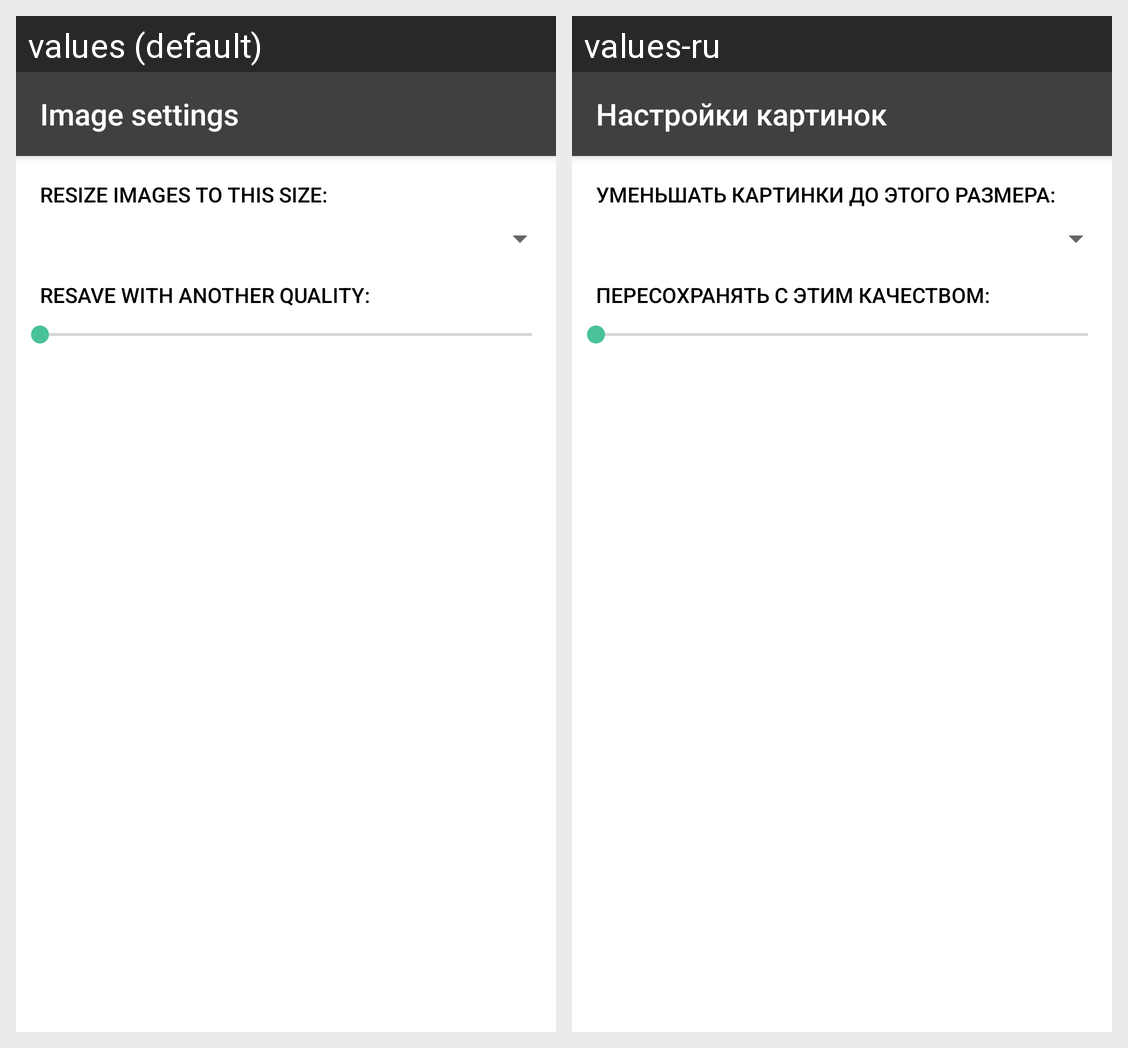

The Android screen above is rendered under two locales of the same app. Produce the string resources it draws, with the default and per-locale values.
Android screen res/layout/image_settings_activity.xml rendered under 2 locales, left to right: values (default), values-ru. Device: Nexus 5 (rendered at 1080×1920; each locale shown at half size, 540×960, under a caption strip naming it); theme Theme.Mimir.
Strings drawn on this screen, with the default value and each locale's value (text and hints the layout hard-codes, and strings that could not be matched under every locale, appear in the picture but are not listed):

image_settings
  values: Image settings
  values-ru: Настройки картинок

select_resize_size
  values: Resize images to this size:
  values-ru: Уменьшать картинки до этого размера:

select_resize_quality
  values: Resave with another quality:
  values-ru: Пересохранять с этим качеством:
